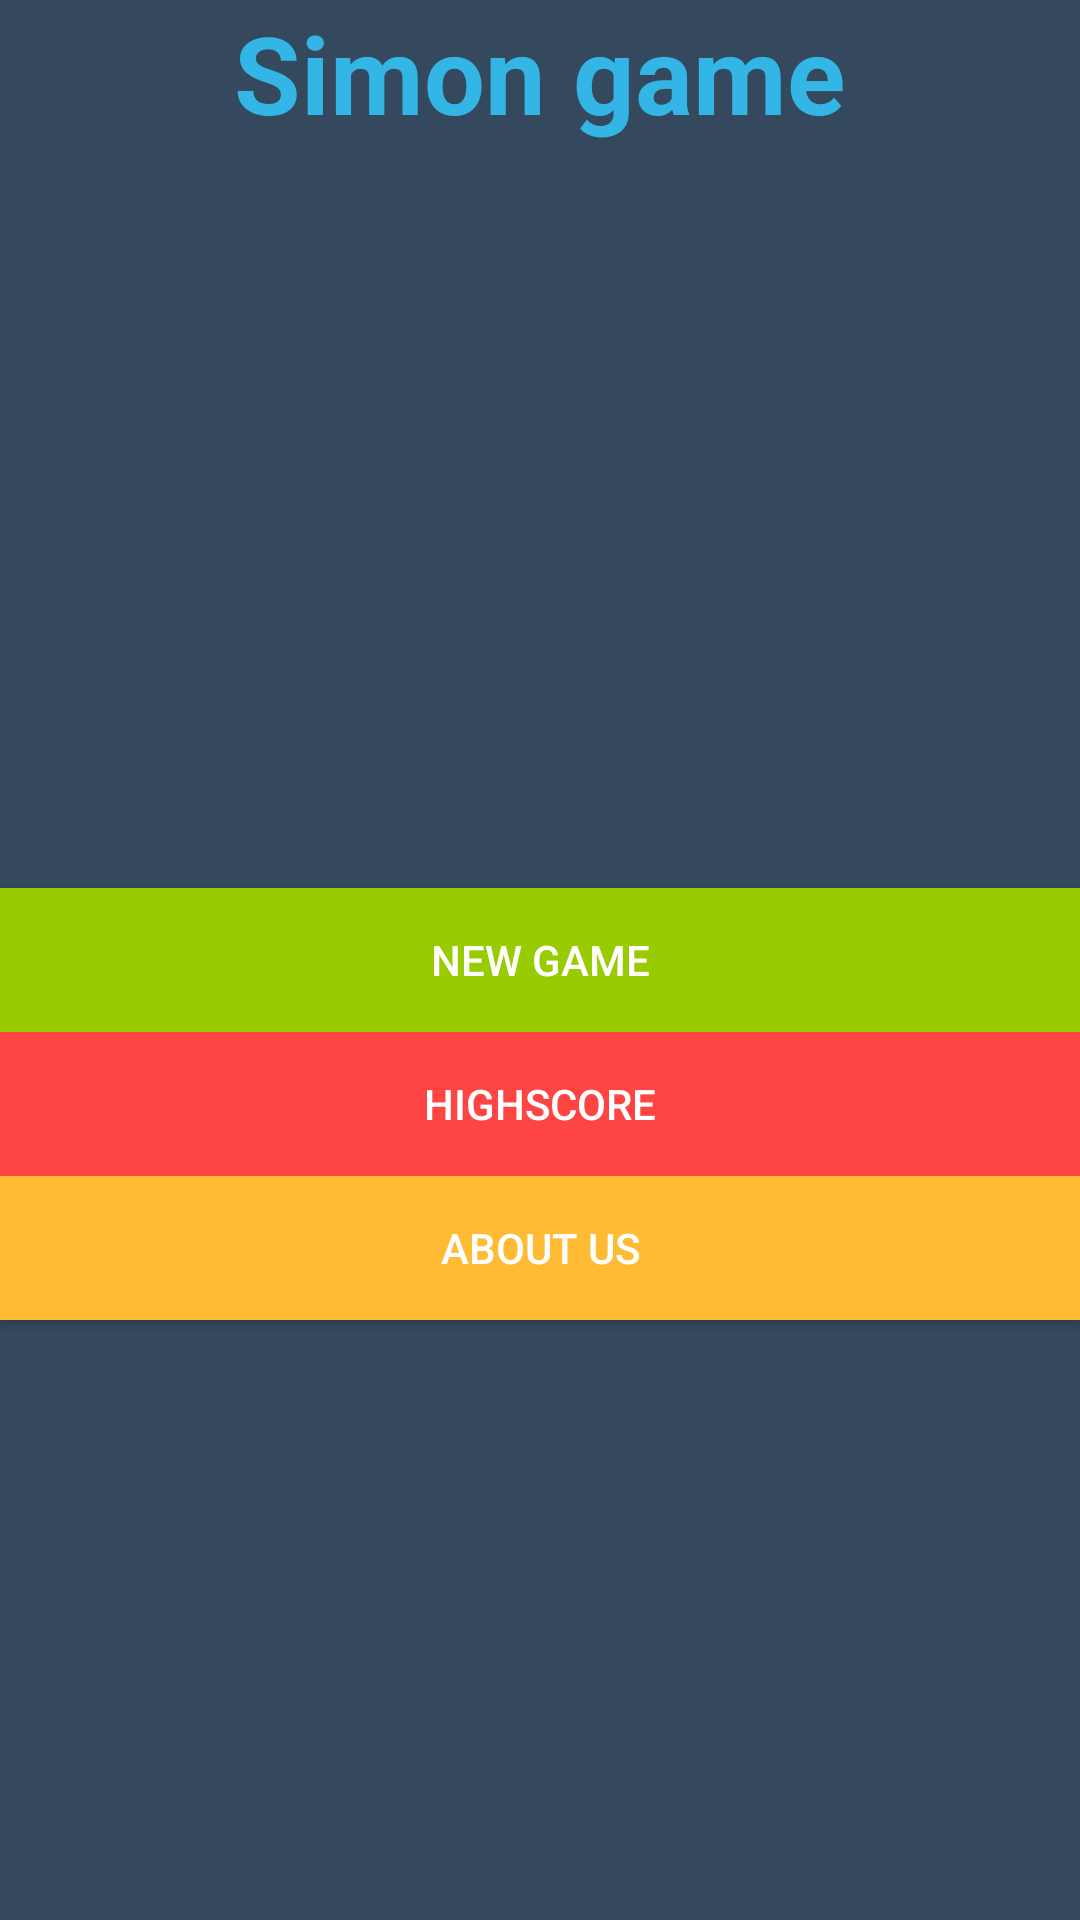

Layout XML and referenced resources for this Android screen:
<!-- AndroidManifest.xml: application theme AppTheme -->
<!-- res/layout/activity_main.xml -->
<?xml version="1.0" encoding="utf-8"?>
<RelativeLayout xmlns:android="http://schemas.android.com/apk/res/android"
    xmlns:tools="http://schemas.android.com/tools"
    android:id="@+id/activity_main"
    android:layout_width="match_parent"
    android:layout_height="match_parent"
    android:paddingBottom="@dimen/activity_vertical_margin"
    android:paddingLeft="@dimen/activity_horizontal_margin"
    android:paddingRight="@dimen/activity_horizontal_margin"
    android:paddingTop="@dimen/activity_vertical_margin"
    tools:context="nl.rubenrutten.simongame.MainActivity">

    <TextView
        android:text="@string/HeadTitle"
        android:layout_width="wrap_content"
        android:layout_height="wrap_content"
        android:id="@+id/HeadTitle"
        android:textStyle="normal|bold"
        android:textSize="36sp"
        android:textColor="@android:color/holo_blue_light"
        android:layout_alignParentTop="true"
        android:layout_centerHorizontal="true" />

    <Button
        android:text="@string/startGameButton"
        android:layout_width="wrap_content"
        android:layout_height="wrap_content"
        android:layout_weight="1"
        android:id="@+id/startGame"
        android:layout_centerVertical="true"
        android:background="@android:color/holo_green_light"
        android:layout_alignParentEnd="true"
        android:layout_alignParentStart="true" />

    <Button
        android:text="@string/highscore"
        android:layout_width="wrap_content"
        android:layout_height="wrap_content"
        android:id="@+id/highscoreButton"
        android:background="@android:color/holo_red_light"
        android:layout_below="@+id/startGame"
        android:layout_weight="1"

        android:layout_alignParentEnd="true"
        android:layout_alignParentStart="true" />

    <Button
        android:text="@string/about_us"
        android:layout_weight="1"
        android:layout_width="match_parent"
        android:layout_height="wrap_content"
        android:id="@+id/aboutButton"

        android:layout_below="@+id/highscoreButton"
        android:layout_alignParentStart="true"
        android:background="@android:color/holo_orange_light" />

</RelativeLayout>
<!-- resources referenced by this layout -->
<resources>
  <string name="HeadTitle">Simon game</string>
  <string name="about_us">About us</string>
  <string name="highscore">Highscore</string>
  <string name="startGameButton">New game</string>
  <style name="AppTheme" parent="Theme.AppCompat.Light.DarkActionBar">
          
          <item name="colorPrimary">@color/colorPrimary</item>
          <item name="colorPrimaryDark">@color/colorPrimaryDark</item>
          <item name="colorAccent">@color/colorAccent</item>
          <item name="android:background">#34495e</item>
          <item name="android:textColor">#ffffff</item>
      </style>
  <color name="colorPrimary">#3F51B5</color>
  <color name="colorPrimaryDark">#303F9F</color>
  <color name="colorAccent">#FF4081</color>
</resources>
